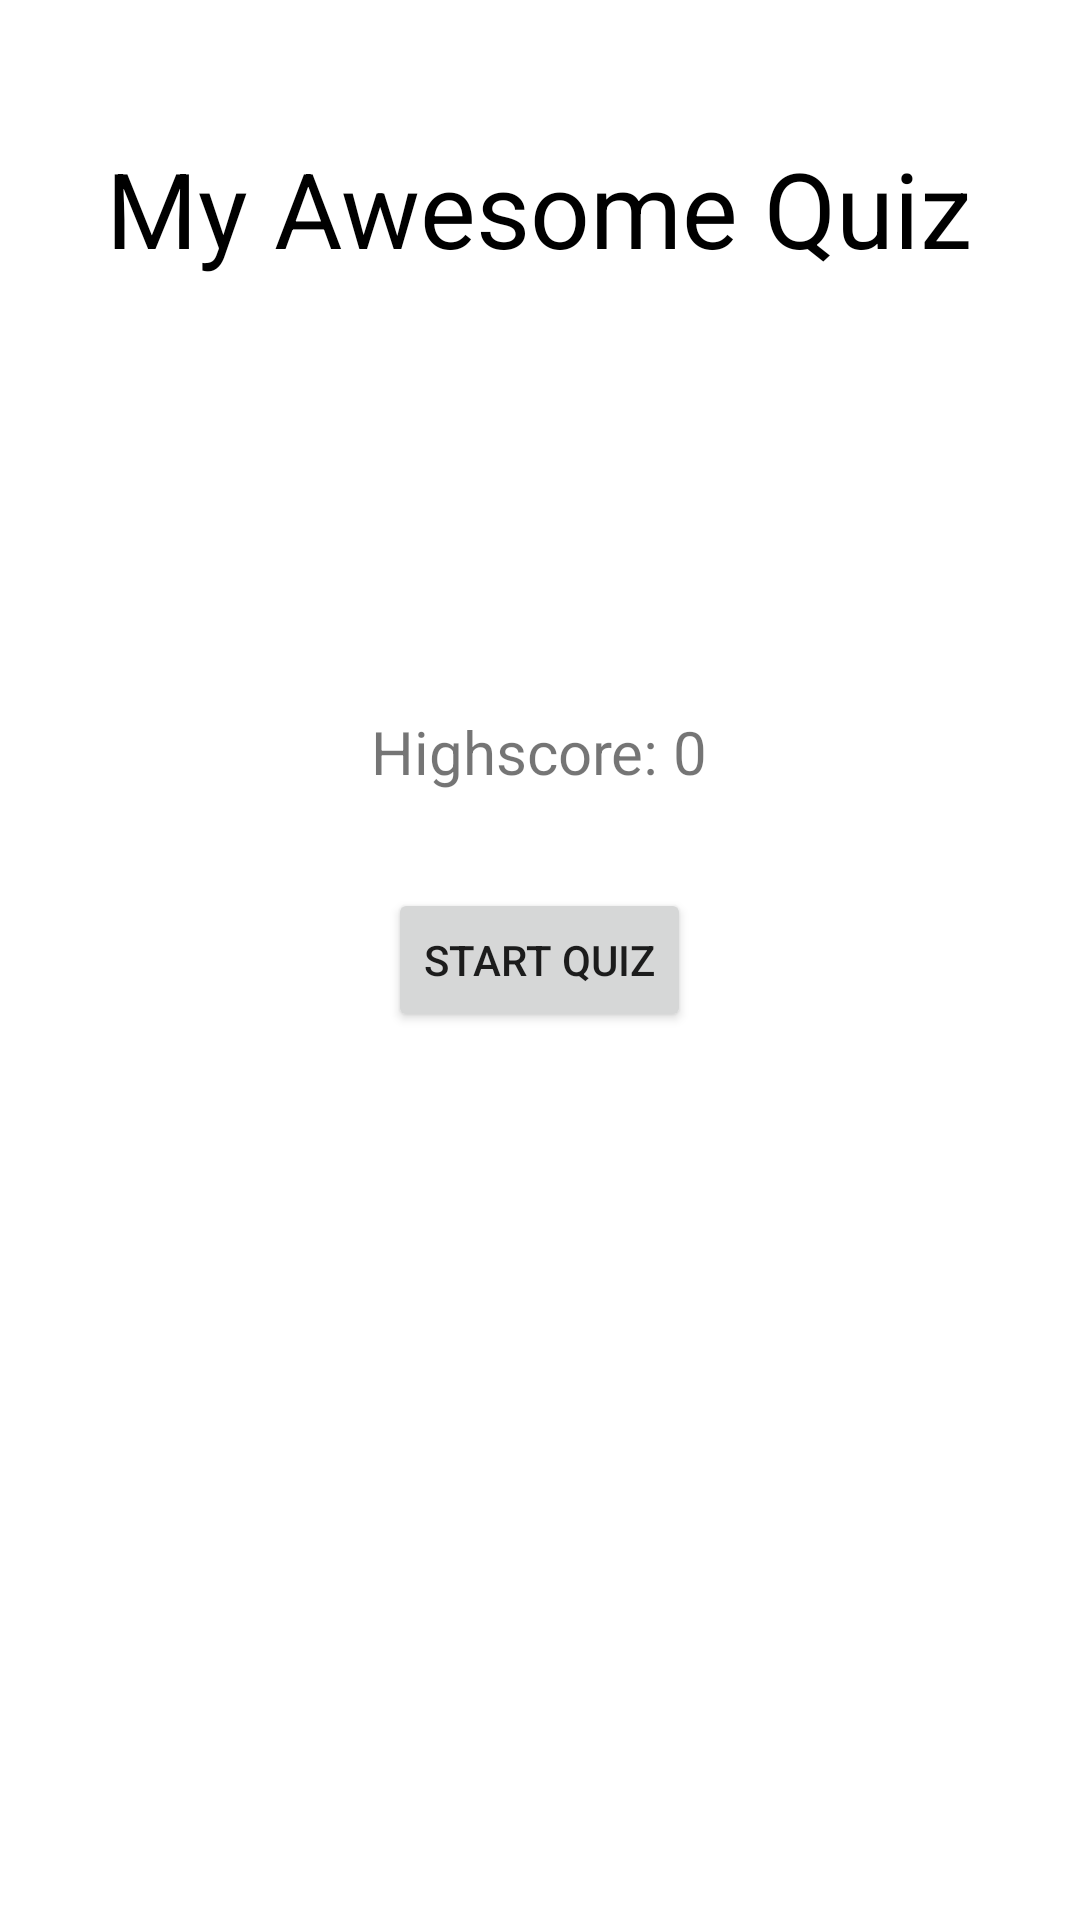

Android layout source for this screen:
<!-- AndroidManifest.xml: application theme Theme.MyAwesomeQuiz -->
<!-- res/layout/activity_main.xml -->
<?xml version="1.0" encoding="utf-8"?>

<RelativeLayout xmlns:android="http://schemas.android.com/apk/res/android"
    xmlns:tools="http://schemas.android.com/tools"
    android:layout_width="match_parent"
    android:layout_height="match_parent"
    android:background="@color/colorBackground"
    android:padding="16dp"
    tools:context="com.codinginflow.myawesomequiz.StartingScreenActivity"
    tools:ignore="ExtraText">

    <TextView
        android:layout_width="wrap_content"
        android:layout_height="wrap_content"
        android:layout_centerHorizontal="true"
        android:layout_marginTop="30dp"
        android:text="@string/my_awesome_quiz"
        android:textColor="@android:color/black"
        android:textSize="35sp"
        tools:ignore="HardcodedText" />

    <TextView
        android:id="@+id/text_view_highscore"
        android:layout_width="wrap_content"
        android:layout_height="wrap_content"
        android:layout_above="@id/button_start_quiz"
        android:layout_centerHorizontal="true"
        android:layout_marginBottom="32dp"
        android:text="@string/highscore_0"
        android:textSize="20sp"
        tools:ignore="HardcodedText" />

    <Button
        android:id="@+id/button_start_quiz"
        android:layout_width="wrap_content"
        android:layout_height="wrap_content"
        android:layout_centerInParent="true"
        android:text="@string/start_quiz" /><![CDATA[

]]></RelativeLayout>
<!-- resources referenced by this layout -->
<resources>
  <string name="highscore_0" tools:ignore="DuplicateDefinition">Highscore: 0</string>
  <string name="my_awesome_quiz" tools:ignore="DuplicateDefinition">My Awesome Quiz</string>
  <string name="start_quiz" tools:ignore="DuplicateDefinition">Start Quiz</string>
  <style name="Theme.MyAwesomeQuiz" parent="Theme.MaterialComponents.DayNight.DarkActionBar">
          
          <item name="colorPrimary">#795548</item>
          <item name="colorPrimaryVariant">#FF0000</item>
          <item name="colorOnPrimary">#00FF00</item>
          
          <item name="colorSecondary">#FFFFFF</item>
          <item name="colorSecondaryVariant">#00FFFF</item>
          <item name="colorOnSecondary">#000000</item>
          
          <item name="android:statusBarColor" tools:targetApi="l">?attr/colorPrimaryVariant</item>
          
      </style>
</resources>
